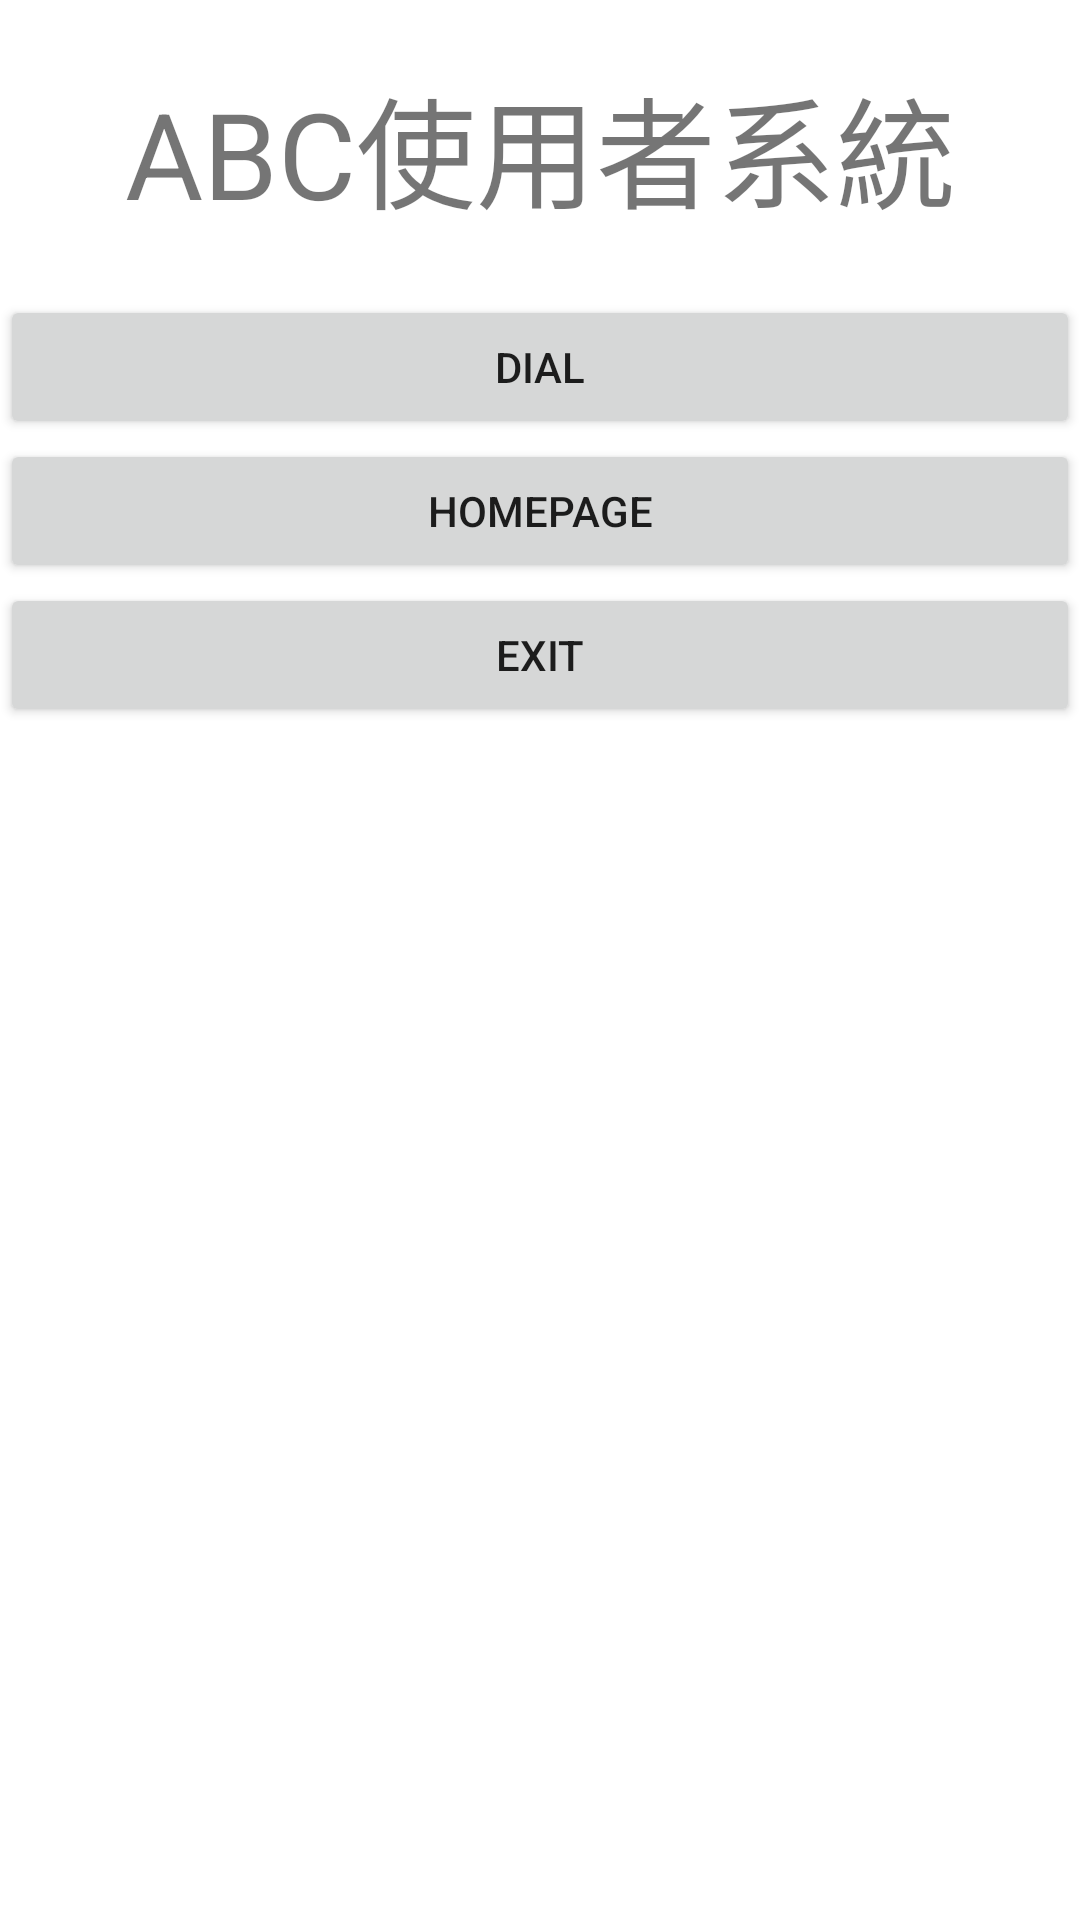

The Android layout XML behind this screen, and the referenced resources:
<!-- AndroidManifest.xml: application theme Theme.LoinApp -->
<!-- res/layout/activity_userctivity.xml -->
<?xml version="1.0" encoding="utf-8"?>
    <LinearLayout
        android:orientation="vertical"
        xmlns:android="http://schemas.android.com/apk/res/android"
        xmlns:app="http://schemas.android.com/apk/res-auto"
        xmlns:tools="http://schemas.android.com/tools"
        android:layout_width="match_parent"
        android:layout_height="match_parent"
        tools:context=".Userctivity">

    <TextView
        android:id="@+id/textView4"
        android:layout_width="match_parent"
        android:layout_height="wrap_content"
        android:layout_margin="20sp"
        android:gravity="center"
        android:text="ABC使用者系統"
        android:textSize="40sp" />

    <Button
        android:id="@+id/dialbtn"
        android:layout_width="match_parent"
        android:layout_height="wrap_content"
        android:text="Dial" />

    <Button
        android:id="@+id/webbtn"
        android:layout_width="match_parent"
        android:layout_height="wrap_content"
        android:text="HomePage" />

    <Button
        android:id="@+id/exitbtn"
        android:layout_width="match_parent"
        android:layout_height="wrap_content"
        android:text="Exit" />
</LinearLayout>
<!-- resources referenced by this layout -->
<resources>
  <style name="Theme.LoinApp" parent="Theme.MaterialComponents.DayNight.DarkActionBar">
          
          <item name="colorPrimary">@color/purple_500</item>
          <item name="colorPrimaryVariant">@color/purple_700</item>
          <item name="colorOnPrimary">@color/white</item>
          
          <item name="colorSecondary">@color/teal_200</item>
          <item name="colorSecondaryVariant">@color/teal_700</item>
          <item name="colorOnSecondary">@color/black</item>
          
          <item name="android:statusBarColor" tools:targetApi="l">?attr/colorPrimaryVariant</item>
          
      </style>
  <!-- not gathered from this repository: default colours our renderer supplied (Android Studio template values) -->
  <color name="purple_500">#FF6200EE</color>
  <color name="purple_700">#FF3700B3</color>
  <color name="teal_200">#FF03DAC5</color>
  <color name="teal_700">#FF018786</color>
  <color name="black">#FF000000</color>
  <color name="white">#FFFFFFFF</color>
</resources>
